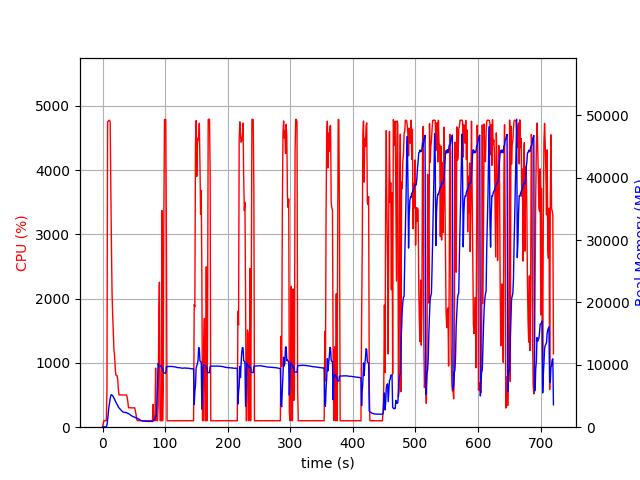

The table this chart was drawn from, first rows:
elapsed_time, nproc, cpu, mem_real, mem_virtual
3.361701965332031e-05, 1, 0.0, 8.871, 2929
1.006, 1, 46.7, 56.15, 652.5
2.014, 1, 99.3, 56.15, 652.5
3.02, 1, 100.3, 56.15, 652.5
4.027, 1, 99.4, 56.15, 652.5
5.033, 1, 100.4, 56.15, 652.5
6.039, 1, 99.4, 56.15, 652.5
7.045, 1, 600.0, 343, 4344
8.061, 1, 4747, 1122, 5137
9.084, 1, 4760, 2232, 6278
10.11, 1, 4771, 3228, 7380
11.13, 1, 4775, 3836, 8057
12.15, 1, 4748, 4579, 8784
13.17, 1, 3751, 5045, 9347
14.18, 1, 2850, 5217, 9809
15.19, 1, 2086, 5150, 9921
16.2, 1, 1742, 5052, 9961
17.21, 1, 1485, 4859, 10037
18.21, 1, 1206, 4691, 10061
19.22, 1, 1108, 4476, 10061
20.23, 1, 930.4, 4233, 10061
21.24, 1, 811.5, 4024, 10061
22.25, 1, 803.4, 3833, 10061
23.25, 1, 802.5, 3650, 10061
24.26, 1, 744.7, 3458, 10157
25.27, 1, 594.7, 3213, 10157
26.28, 1, 502.1, 3103, 10237
27.28, 1, 502.4, 2971, 10237
28.29, 1, 501.9, 2862, 10237
29.3, 1, 502.2, 2749, 10237
30.31, 1, 502.4, 2639, 10237
31.31, 1, 502.9, 2531, 10237
32.32, 1, 501.0, 2448, 10237
33.33, 1, 500.6, 2406, 10237
34.34, 1, 500.2, 2378, 10237
35.35, 1, 499.4, 2374, 10237
36.36, 1, 499.4, 2338, 10237
37.37, 1, 499.4, 2369, 10237
38.38, 1, 500.2, 2326, 10237
39.39, 1, 465.2, 2233, 10237
40.4, 1, 399.2, 2205, 10237
41.41, 1, 302.2, 2179, 10237
42.42, 1, 303.1, 2115, 10237
43.43, 1, 302.3, 2068, 10237
44.44, 1, 302.3, 2003, 10237
45.45, 1, 303.1, 1906, 10237
46.45, 1, 302.3, 1835, 10237
47.47, 1, 300.9, 1769, 10237
48.47, 1, 300.1, 1708, 10237
49.48, 1, 301.0, 1668, 10237
50.49, 1, 300.3, 1643, 10237
51.5, 1, 301.2, 1608, 10237
52.51, 1, 248.5, 1531, 10237
53.52, 1, 199.2, 1514, 10237
54.53, 1, 127.9, 1441, 10237
55.54, 1, 101.0, 1415, 10237
56.55, 1, 103.0, 1372, 10237
57.56, 1, 102.0, 1320, 10237
58.57, 1, 102.1, 1251, 10237
59.58, 1, 103.2, 1180, 10237
... 652 more rows
